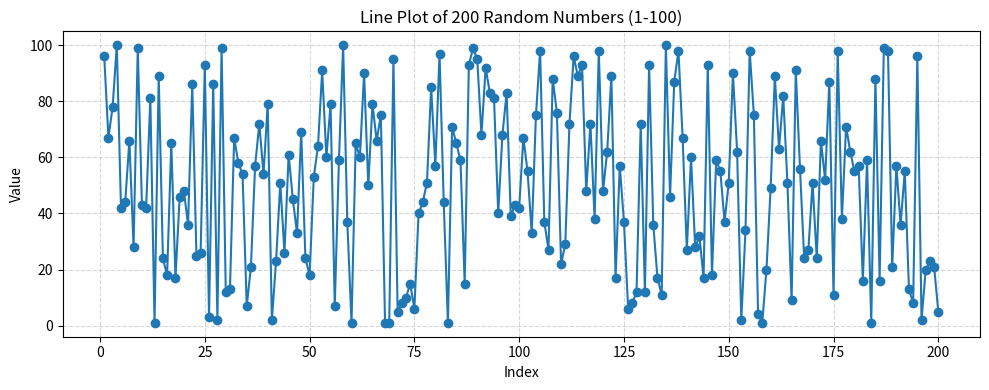
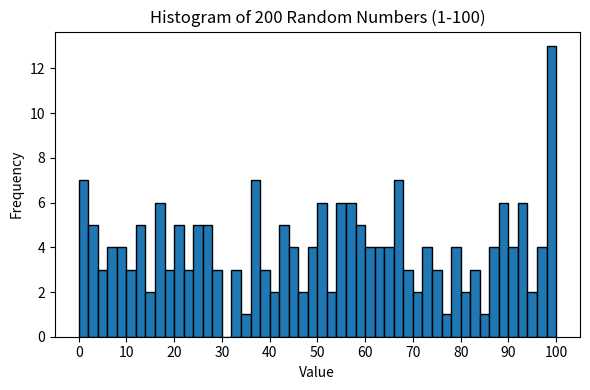

The script that saved these images, in order:
import os
import random
import matplotlib.pyplot as plt

OUTPUT_DIR = 'plots_out'  # you can set any path here

def ensure_dir(path):
    os.makedirs(path, exist_ok=True)

def main():
    ensure_dir(OUTPUT_DIR)

    data = [random.randint(1, 100) for _ in range(200)]

    # Line plot
    plt.figure(figsize=(10, 4))
    plt.plot(range(1, 201), data, marker='o', linestyle='-', color='tab:blue')
    plt.title('Line Plot of 200 Random Numbers (1-100)')
    plt.xlabel('Index')
    plt.ylabel('Value')
    plt.grid(True, linestyle='--', alpha=0.5)
    plt.tight_layout()
    plt.savefig(os.path.join(OUTPUT_DIR, 'line_plot.png'))
    plt.close()

    # Histogram
    plt.figure(figsize=(6, 4))
    plt.hist(data, bins=range(0, 102, 2), edgecolor='black')
    plt.title('Histogram of 200 Random Numbers (1-100)')
    plt.xlabel('Value')
    plt.ylabel('Frequency')
    plt.xticks(range(0, 101, 10))
    plt.tight_layout()
    plt.savefig(os.path.join(OUTPUT_DIR, 'histogram.png'))
    plt.close()

if __name__ == '__main__':
    main()
